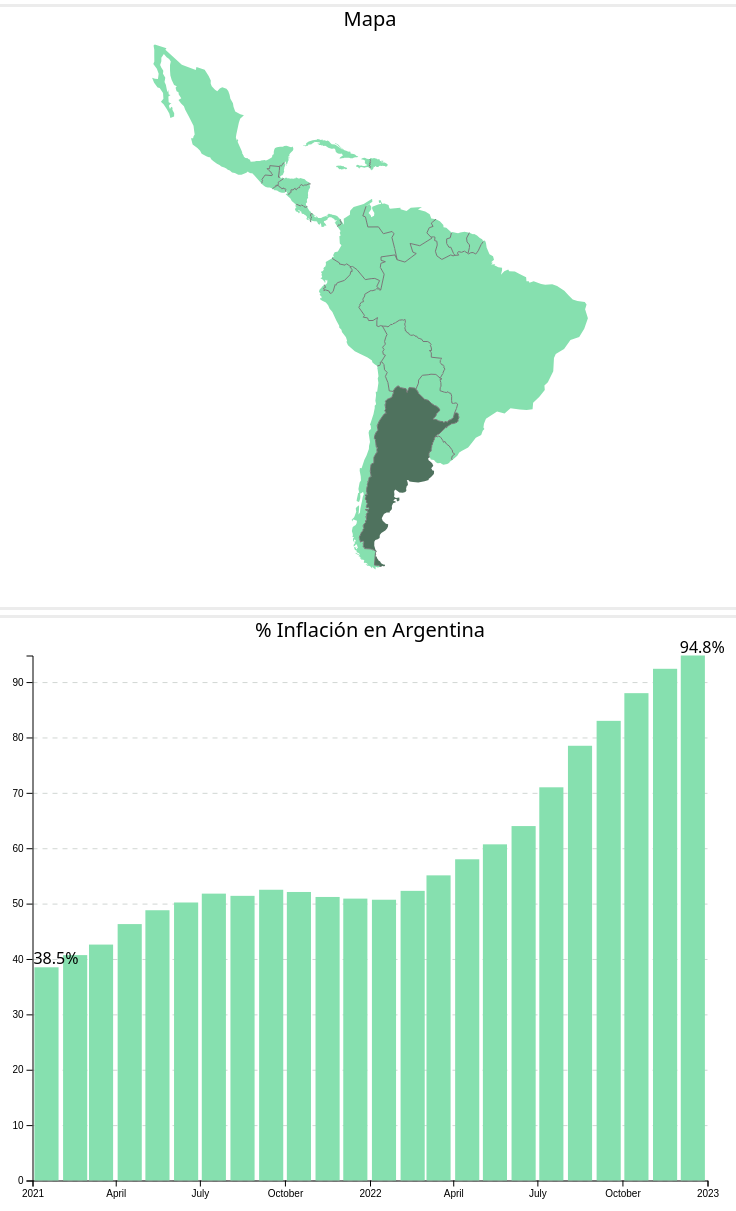
D3 v4 page, settled after 480 driven frames (8 s of simulated time); the page loaded 2 data file(s).


// ── index.js
// Obtener la posición del mouse para mostrar tooltip
let mouseX = 0;
let mouseY = 0;
document.addEventListener('mousemove', function(event) {
    mouseX = event.clientX;
    mouseY = event.clientY;
});

let aniosMostrar = 2;

// Obteniendo dimensiones de la pantalla
let w = 750;
let h = 600;
let m = w*0.05
let s = 5;

let paisSeleccionado = '';

let meses = {
    'Enero'     : 1,
    'Febrero'   : 2,
    'Marzo'     : 3,
    'Abril'     : 4,
    'Mayo'      : 5,
    'Junio'     : 6,
    'Julio'     : 7,
    'Agosto'    : 8,
    'Septiembre': 9,
    'Octubre'   : 10,
    'Noviembre' : 11,
    'Diciembre' : 12
};

// Agregando un elemento SVG con sus atributos para dibujar el mapa
let svgMapa = d3.select('#viz')
    .append('svg')
        .attr('width',w)
        .attr('height',h)
        .attr('margin',m)
        .attr('id','mapa');

// Agregando un elemento SVG con sus atributos para dibujar el gráfico de barras
let svgBarras = d3.select('#viz')
    .append('svg')
        .attr('width',w)
        .attr('height',h)
        .attr('margin',m)
        .attr('id','barras');

let lblPaisSeleccionado = d3.select('#pais-seleccionado');

let tooltip = d3.select('#viz')
    .append('div')
        .style('opacity', 0)
        .attr('class', 'tooltip')
        .style('background-color', 'white')
        .style('border', 'solid')
        .style('border-width', '1px')
        .style('border-radius', '5px')
        .style('padding', '10px')

let dataInflacion;
  
// Leer datos de inflación de los países
d3.json('inflacion_paises.json', function (error, data) {
    if (error) throw error;
    
    // Agregar fecha de cada dato y almacenar la data
    dataInflacion = data.map(function(e){
        return {...e,
            Fecha:new Date(`${e.Agno}-${meses[e.Periodo]}-02`)
        };
    })
});

// Leer topojson del mapa
d3.json('map.json', function (error, data) {
    if (error) throw error;

    // Obtiene la data que representa la tierra
    let geometrias = data.objects.Latam.geometries
    let land = topojson.feature(data, {
        type: 'GeometryCollection',
        geometries: geometrias
    });

    // Definiendo como graficar el mapa
    let path = d3.geoPath()
        .projection(d3.geoTransverseMercator()
            .rotate([74 + 30 / 60, -38 - 50 / 60])
            .fitExtent([[m, m], [w - m, h - m]], land));

    // Graficando los países
    svgMapa.selectAll('path')
        .data(land.features)
        .enter().append('path')
        .attr('id', function (d) { return d.properties.name; })
        .attr('class', 'tract')
        .attr('d', path)
        .on('click', graficarBarras)
        .on('mouseover', tooltipMouseOver)
        .on('mousemove', tooltipMouseMove)
        .on('mouseleave', tooltipMouseLeave)
        //.append('title')
            //.text(function (d) { return d.properties.name; });
    
    //Graficando las fronteras
    svgMapa.append('path')
        .datum(topojson.mesh(data, data.objects.Latam, function (a, b) { return a !== b; }))
        .attr('class', 'tract-border')
        .attr('d', path);

    svgMapa.append("text")
        .attr("x", (w / 2))             
        .attr("y", m/2)
        .attr("text-anchor", "middle")  
        .style("font-size", "20px")
        .text("Mapa");

    console.log('Seleccionando un país por defecto');
    graficarBarras(geometrias.sort(compararOrdenGeometriasNombrePais)[0])
});

// Función encargada de graficar las barras una vez se seleccione un país
function graficarBarras(d){
    console.log(`Se ha seleccionado ${d.properties.name}`);

    // País seleccionado es el mismo, no graficar nuevamente
    if (paisSeleccionado == d.properties.name) {
        console.log(`No se ha graficado, ${d.properties.name} ya estaba seleccionado`);
        return;
    };

    d3.select('.tract-selected')
        .attr('class','tract')
    d3.select(`#${d.properties.name}`)
        .attr('class','tract-selected')
    
    // País seleccionado es diferente, graficar nuevos datos
    console.log(`Graficando datos de ${d.properties.name}`);

    // Guardar en una variable el nombre del país seleccionado
    paisSeleccionado = d.properties.name;

    // Limpiar el SVG donde se grafican las barras para graficar la nueva selección
    svgBarras.html('');

    // Obtener data del país seleccionado
    let dataInflacionPais = dataInflacion.filter(e => e.Pais == paisSeleccionado);
    // Obtener los años para los que se cuenta con data
    let aniosData = Array.from(new Set(dataInflacionPais.map((item) => item.Agno)));
    // Obtener aniosMostrar años más recientes donde hay data disponible del país para no saturar el gráfico
    aniosData = aniosData.sort().reverse().slice(0,aniosMostrar);
    dataInflacionPais = dataInflacionPais.filter(e => aniosData.includes(e.Agno));
    
    // DEBUG
    //console.log(dataInflacionPais);

    // TODO
    // Graficar datos del país seleccionado
    // Eje X
    var x = d3.scaleTime()
        .domain(d3.extent(dataInflacionPais, (d) => new Date(d.Fecha)))
        //.domain([sumarMeses(d3.min(dataInflacionPais, (d) => new Date(d.Fecha)),-1),d3.max(dataInflacionPais, (d) => new Date(d.Fecha))])
        .range([m, w-m])
        .nice()
        //.ticks(d3.timeMonth, formatDate);

    // Eje Y
    var y = d3.scaleLinear()
        //.domain(d3.extent(dataInflacionPais, (d) => d.Valor))
        .domain([(d3.min(dataInflacionPais, (d) => d.Valor) < 0 ? d3.min(dataInflacionPais, (d) => d.Valor) : 0), d3.max(dataInflacionPais, (d) => d.Valor)])
        .range([h-m, m]);
    // Ticks Eje Y
    var yLineasTicks = d3.axisLeft(y)
        .tickSize((w-(2*m)))
        .tickFormat('')
        //.ticks(10);

    // Mostrando Ticks Eje Y
    svgBarras.append('g')
        .attr('class', 'y axis-grid')
        .attr('transform', `translate(${w-m},0)`)
        .call(yLineasTicks)
        .call(g => g.select(".domain").remove());
    // Mostrando Eje Y
    svgBarras.append('g')
        .attr('transform', `translate(${m},0)`)
        .call(d3.axisLeft(y));
    // Mostrando Eje X
    svgBarras.append('g')
        .attr('transform', `translate(0,${h-m})`)
        .call(d3.axisBottom(x))
        //.selectAll('text')
        //.attr('transform', 'translate(-10,0)rotate(-45)')
        //.style('text-anchor', 'end');
  
    // Barras
    svgBarras.selectAll('mibarra')
        .data(dataInflacionPais)
        .enter()
        .append('rect')
            .attr('class', 'barra')
            .attr('x', function(d) { return x(d.Fecha) + 1; })
            // La formula para determinar el ancho de cada barra es: ((w-2m)/n) - s + 1
            // w : ancho disponible en el svg
            // m : margen en el svg
            // n : cantidad de barras a graficar (el eje registra n meses, entonces podemos obtener al contar la diferencia de meses del dominio)
            // s : separación que se le quiere dar a las gráficas
            //.attr('width', ((w-2*m)/dataInflacionPais.length) - s + 1)
            .attr('width', ((w-2*m)/obtenerMesesDiferencia(x.domain()[0],x.domain()[1])) - s + 1)
            //.attr("width", x.rangeBand()-2)
            // No mostrar barra al inicio:
            .attr('height', function(d) { return 0; })
            .attr('y', function(d) { return y(0); })
            .on('mouseover', tooltipMouseOver)
            .on('mousemove', tooltipMouseMove)
            .on('mouseleave', tooltipMouseLeave);
  
    // Animación
    svgBarras.selectAll('rect')
        .transition()
        .duration(500)
        //.attr('y', function(d) { return y(d.Valor); })
        //.attr('height', function(d) { return h -m - y(d.Valor); })
        .attr('y', function(d) { 
            let coorY = d.Valor >= 0 ? y(d.Valor) : y(0);
            return coorY; 
        })
        .attr('height', function(d) { 
            let altura = d.Valor >= 0 ? y(0) - y(d.Valor) : y(d.Valor) - y(0);
            return altura;
            //return h -m - y(d.Valor); 
        })
        .delay(function(d,i){return(i*100)});

    // Label para primer y último valor
    let cantidadDatos = dataInflacionPais.length;
    let maximo = d3.max(dataInflacionPais,d => d.Valor);
    let minimo = d3.min(dataInflacionPais,d => d.Valor);
    svgBarras.selectAll('mibarra') 
        .data(dataInflacionPais)
        .enter()
        .append('text')
            .attr('class','label')
            .attr('x', (function(d) { return x(d.Fecha); }  ))
            .attr('y', function(d) { return y(d.Valor) - 15; })
            .attr('dy', '.75em')
            // Agregar label para el primer y último valor, para los máximos y mínimos
            .text(function(d,i) {return i == 0 || i == cantidadDatos - 1 || d.Valor == maximo || d.Valor == minimo ? d.Valor+'%' : ''; });
        
    svgBarras.append("text")
        .attr("x", (w / 2))             
        .attr("y", m/2)
        .attr("text-anchor", "middle")  
        .style("font-size", "20px")
        .text(`% Inflación en ${paisSeleccionado}`);

    lblPaisSeleccionado.html(`Mostrando datos de ${d.properties.name}`)
}


// Funciones para cambiar el tooltip en eventos hover, move y leave
function tooltipMouseOver(d) {
    let html;
    // Condiciones para determinar si el tooltip se genera al mapa o a las barras
    // Tooltip para mapa
    if (d.hasOwnProperty('properties')){
        html = `País: ${d.properties.name} <br/>Código: ${d.properties.code} <br/>Población: ${formateoNumero.format(d.properties.pop)}`;
    } 
    // Tooltip para barras
    if (d.hasOwnProperty('Periodo')){
        html = `Fecha: ${d.Periodo} ${d.Agno} <br/>Inflación: ${d.Valor}%`;
    } 
    tooltip
        .html(html)
        .style('opacity', 1)
}
function tooltipMouseMove(d) {
    tooltip
        .style('left', mouseX + 20 + 'px') // It is important to put the +90: other wise the tooltip is exactly where the point is an it creates a weird effect
        .style('top', mouseY - 60 + 'px')
}
function tooltipMouseLeave(d) {
    tooltip
        .style('opacity', 0)
}

// Función para ordenar las geometrías por el nombre del país
// El país por defecto será el primero devuelto en orden dado por esta función
function compararOrdenGeometriasNombrePais(a,b){
    if ( a.properties.name < b.properties.name ) return -1;
    if ( a.properties.name > b.properties.name ) return 1;
    return 0;
}

function obtenerMesesDiferencia(fechaInicio, fechaFin) {
    var anioInicio = fechaInicio.getFullYear();
    var mesInicio = fechaInicio.getMonth();
    var anioFin = fechaFin.getFullYear();
    var mesFin = fechaFin.getMonth();
    var diferencia = (anioFin - anioInicio) * 12 + (mesFin - mesInicio);
    return diferencia;
  }

var formateoNumero = new Intl.NumberFormat(undefined, {
    minimumFractionDigits: 0,
    maximumFractionDigits: 0,
    useGrouping: true
});

### data: map.json
{
 "type": "Topology",
 "arcs": [
  [
   [
    7297,
    12740
   ],
   [
    117,
    -194
   ],
   [
    -8,
    224
   ],
   [
    210,
    146
   ],
   [
    8,
    146
   ],
   [
    121,
    137
   ],
   [
    347,
    111
   ],
   [
    291,
    188
   ],
   "... 2 more items"
  ],
  [
   [
    8173,
    13225
   ],
   [
    -113,
    -352
   ],
   [
    89,
    -34
   ],
   [
    80,
    -371
   ],
   [
    363,
    0
   ],
   [
    162,
    -250
   ],
   [
    299,
    78
   ],
   [
    64,
    -87
   ],
   "... 3 more items"
  ],
  [
   [
    9214,
    11271
   ],
   [
    -73,
    174
   ],
   [
    -468,
    -70
   ],
   [
    0,
    -122
   ],
   [
    145,
    -52
   ],
   [
    -153,
    -61
   ],
   [
    -16,
    -139
   ],
   [
    -1,
    -8
   ],
   "... 2 more items"
  ],
  [
   [
    8665,
    10175
   ],
   [
    -137,
    121
   ],
   [
    97,
    218
   ],
   [
    -162,
    78
   ],
   [
    -125,
    -9
   ],
   [
    -198,
    -35
   ],
   [
    -282,
    366
   ],
   [
    -149,
    113
   ],
   "... 1 more items"
  ],
  [
   [
    7657,
    11012
   ],
   [
    -154,
    115
   ],
   [
    -45,
    -52
   ],
   [
    -193,
    43
   ],
   [
    8,
    35
   ],
   [
    -254,
    170
   ]
  ],
  [
   [
    7019,
    11323
   ],
   [
    -8,
    48
   ],
   [
    72,
    13
   ],
   [
    -32,
    56
   ],
   [
    52,
    101
   ],
   [
    109,
    30
   ],
   [
    121,
    230
   ],
   [
    -56,
    65
   ],
   "... 5 more items"
  ],
  [
   [
    7196,
    12477
   ],
   [
    41,
    78
   ],
   [
    32,
    -22
   ],
   [
    64,
    65
   ],
   [
    -48,
    108
   ],
   [
    12,
    34
   ]
  ],
  [
   [
    8173,
    13225
   ],
   [
    112,
    79
   ],
   [
    64,
    -92
   ],
   [
    4,
    -92
   ],
   [
    -32,
    -53
   ],
   [
    -65,
    -88
   ],
   [
    73,
    -84
   ],
   [
    18,
    -69
   ],
   "... 27 more items"
  ],
  "... 57 more items"
 ],
 "transform": {
  "scale": [
   0.005445,
   0.005047
  ],
  "translate": [
   -117.1,
   -55.71
  ]
 },
 "objects": {
  "Latam": {
   "type": "GeometryCollection",
   "geometries": [
    "{... 3 keys}",
    "{... 3 keys}",
    "{... 3 keys}",
    "{... 3 keys}",
    "{... 3 keys}",
    "{... 3 keys}",
    "{... 3 keys}",
    "{... 3 keys}",
    "... 17 more items"
   ]
  }
 }
}

### data: inflacion_paises.json
[
 {
  "Pais": "Argentina",
  "Agno": 2017,
  "Periodo": "Diciembre",
  "Parametro": "Diciembre",
  "Valor": 24.8,
  "Estado": null,
  "Notas": null
 },
 {
  "Pais": "Argentina",
  "Agno": 2018,
  "Periodo": "Enero",
  "Parametro": "2018",
  "Valor": 25,
  "Estado": null,
  "Notas": null
 },
 {
  "Pais": "Argentina",
  "Agno": 2018,
  "Periodo": "Febrero",
  "Parametro": "Febrero",
  "Valor": 25.4,
  "Estado": null,
  "Notas": null
 },
 {
  "Pais": "Argentina",
  "Agno": 2018,
  "Periodo": "Marzo",
  "Parametro": "Marzo",
  "Valor": 25.4,
  "Estado": null,
  "Notas": null
 },
 {
  "Pais": "Argentina",
  "Agno": 2018,
  "Periodo": "Abril",
  "Parametro": "Abril",
  "Valor": 25.5,
  "Estado": null,
  "Notas": null
 },
 {
  "Pais": "Argentina",
  "Agno": 2018,
  "Periodo": "Mayo",
  "Parametro": "Mayo",
  "Valor": 26.3,
  "Estado": null,
  "Notas": null
 },
 {
  "Pais": "Argentina",
  "Agno": 2018,
  "Periodo": "Junio",
  "Parametro": "Junio",
  "Valor": 29.5,
  "Estado": null,
  "Notas": null
 },
 {
  "Pais": "Argentina",
  "Agno": 2018,
  "Periodo": "Julio",
  "Parametro": "Julio",
  "Valor": 31.2,
  "Estado": null,
  "Notas": null
 },
 "... 835 more items"
]